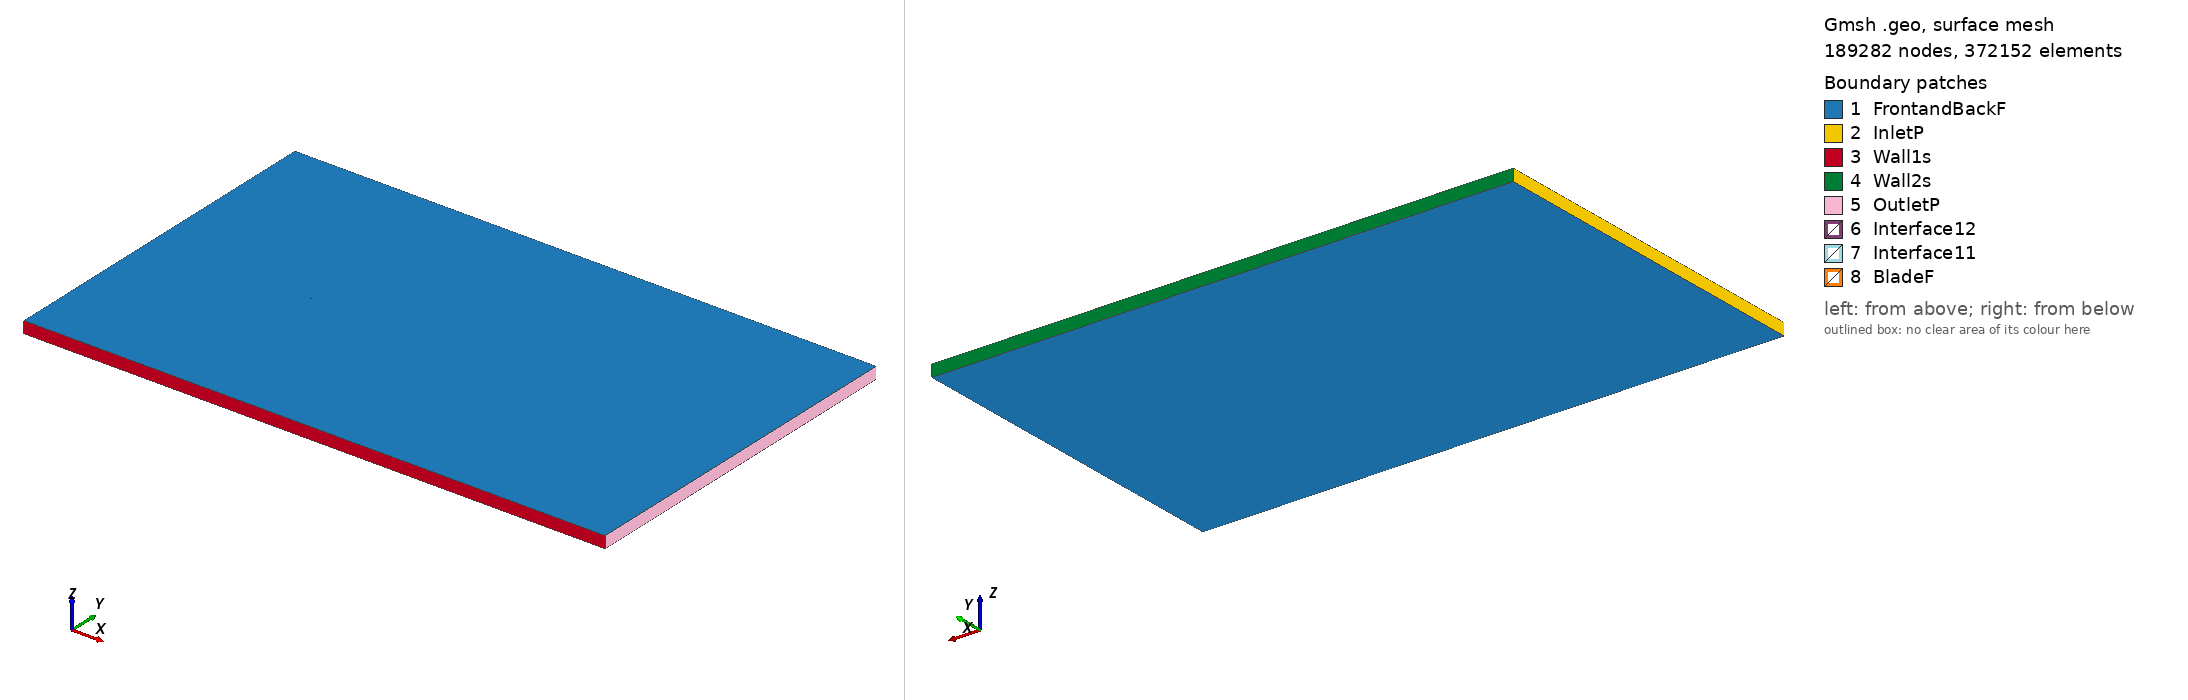

Gmsh geometry script, surface-meshed: 189282 nodes, 372152 surface elements. Boundary patches (legend numbers): 1 FrontandBackF, 2 InletP, 3 Wall1s, 4 Wall2s, 5 OutletP, 6 Interface12, 7 Interface11, 8 BladeF. Left view from above one corner, right view from below the opposite corner. Legend entries are the model's physical surfaces. The drawing asked Gmsh for element sizes between 1% and 20% of the model's largest extent; the script's own settings can give other sizes.

=== s2055_tsr_1.3631_aoa_0.84239.geo (drawn) ===
SetFactory("OpenCASCADE");

Point(1) = {0.075014, 0.741013, 0, 1.0};
Point(2) = {0.072034, 0.741540, 0, 1.0};
Point(3) = {0.067308, 0.742334, 0, 1.0};
Point(4) = {0.061930, 0.743166, 0, 1.0};
Point(5) = {0.055947, 0.744033, 0, 1.0};
Point(6) = {0.049438, 0.744928, 0, 1.0};
Point(7) = {0.042489, 0.745830, 0, 1.0};
Point(8) = {0.035190, 0.746706, 0, 1.0};
Point(9) = {0.027621, 0.747521, 0, 1.0};
Point(10) = {0.019856, 0.748239, 0, 1.0};
Point(11) = {0.011950, 0.748837, 0, 1.0};
Point(12) = {0.003971, 0.749306, 0, 1.0};
Point(13) = {-0.004013, 0.749652, 0, 1.0};
Point(14) = {-0.011919, 0.749881, 0, 1.0};
Point(15) = {-0.019656, 0.749996, 0, 1.0};
Point(16) = {-0.027143, 0.750000, 0, 1.0};
Point(17) = {-0.034293, 0.749887, 0, 1.0};
Point(18) = {-0.041028, 0.749661, 0, 1.0};
Point(19) = {-0.047271, 0.749314, 0, 1.0};
Point(20) = {-0.052947, 0.748835, 0, 1.0};
Point(21) = {-0.058018, 0.748194, 0, 1.0};
Point(22) = {-0.062484, 0.747400, 0, 1.0};
Point(23) = {-0.066325, 0.746500, 0, 1.0};
Point(24) = {-0.069499, 0.745536, 0, 1.0};
Point(25) = {-0.071966, 0.744536, 0, 1.0};
Point(26) = {-0.073708, 0.743524, 0, 1.0};
Point(27) = {-0.074722, 0.742541, 0, 1.0};
Point(28) = {-0.074992, 0.741712, 0, 1.0};
Point(29) = {-0.074381, 0.741010, 0, 1.0};
Point(30) = {-0.072848, 0.740328, 0, 1.0};
Point(31) = {-0.070503, 0.739707, 0, 1.0};
Point(32) = {-0.067347, 0.739185, 0, 1.0};
Point(33) = {-0.063375, 0.738754, 0, 1.0};
Point(34) = {-0.058631, 0.738385, 0, 1.0};
Point(35) = {-0.053172, 0.738076, 0, 1.0};
Point(36) = {-0.047063, 0.737819, 0, 1.0};
Point(37) = {-0.040371, 0.737616, 0, 1.0};
Point(38) = {-0.033174, 0.737459, 0, 1.0};
Point(39) = {-0.025554, 0.737352, 0, 1.0};
Point(40) = {-0.017596, 0.737287, 0, 1.0};
Point(41) = {-0.009391, 0.737264, 0, 1.0};
Point(42) = {-0.001034, 0.737281, 0, 1.0};
Point(43) = {0.007381, 0.737337, 0, 1.0};
Point(44) = {0.015755, 0.737431, 0, 1.0};
Point(45) = {0.023994, 0.737566, 0, 1.0};
Point(46) = {0.032005, 0.737750, 0, 1.0};
Point(47) = {0.039715, 0.737993, 0, 1.0};
Point(48) = {0.047058, 0.738282, 0, 1.0};
Point(49) = {0.053966, 0.738594, 0, 1.0};
Point(50) = {0.060364, 0.738902, 0, 1.0};
Point(51) = {0.066170, 0.739179, 0, 1.0};
Point(52) = {0.071300, 0.739396, 0, 1.0};
Point(53) = {0.074992, 0.739516, 0, 1.0};
Point(54) = {-0.075014, -0.741013, 0, 1.0};
Point(55) = {-0.072034, -0.741540, 0, 1.0};
Point(56) = {-0.067308, -0.742334, 0, 1.0};
Point(57) = {-0.061930, -0.743166, 0, 1.0};
Point(58) = {-0.055947, -0.744033, 0, 1.0};
Point(59) = {-0.049438, -0.744928, 0, 1.0};
Point(60) = {-0.042489, -0.745830, 0, 1.0};
Point(61) = {-0.035190, -0.746706, 0, 1.0};
Point(62) = {-0.027621, -0.747521, 0, 1.0};
Point(63) = {-0.019856, -0.748239, 0, 1.0};
Point(64) = {-0.011950, -0.748837, 0, 1.0};
Point(65) = {-0.003971, -0.749306, 0, 1.0};
Point(66) = {0.004013, -0.749652, 0, 1.0};
Point(67) = {0.011919, -0.749881, 0, 1.0};
Point(68) = {0.019656, -0.749996, 0, 1.0};
Point(69) = {0.027143, -0.750000, 0, 1.0};
Point(70) = {0.034293, -0.749887, 0, 1.0};
Point(71) = {0.041028, -0.749661, 0, 1.0};
Point(72) = {0.047271, -0.749314, 0, 1.0};
Point(73) = {0.052947, -0.748835, 0, 1.0};
Point(74) = {0.058018, -0.748194, 0, 1.0};
Point(75) = {0.062484, -0.747400, 0, 1.0};
Point(76) = {0.066325, -0.746500, 0, 1.0};
Point(77) = {0.069499, -0.745536, 0, 1.0};
Point(78) = {0.071966, -0.744536, 0, 1.0};
Point(79) = {0.073708, -0.743524, 0, 1.0};
Point(80) = {0.074722, -0.742541, 0, 1.0};
Point(81) = {0.074992, -0.741712, 0, 1.0};
Point(82) = {0.074381, -0.741010, 0, 1.0};
Point(83) = {0.072848, -0.740328, 0, 1.0};
Point(84) = {0.070503, -0.739707, 0, 1.0};
Point(85) = {0.067347, -0.739185, 0, 1.0};
Point(86) = {0.063375, -0.738754, 0, 1.0};
Point(87) = {0.058631, -0.738385, 0, 1.0};
Point(88) = {0.053172, -0.738076, 0, 1.0};
Point(89) = {0.047063, -0.737819, 0, 1.0};
Point(90) = {0.040371, -0.737616, 0, 1.0};
Point(91) = {0.033174, -0.737459, 0, 1.0};
Point(92) = {0.025554, -0.737352, 0, 1.0};
Point(93) = {0.017596, -0.737287, 0, 1.0};
Point(94) = {0.009391, -0.737264, 0, 1.0};
Point(95) = {0.001034, -0.737281, 0, 1.0};
Point(96) = {-0.007381, -0.737337, 0, 1.0};
Point(97) = {-0.015755, -0.737431, 0, 1.0};
Point(98) = {-0.023994, -0.737566, 0, 1.0};
Point(99) = {-0.032005, -0.737750, 0, 1.0};
Point(100) = {-0.039715, -0.737993, 0, 1.0};
Point(101) = {-0.047058, -0.738282, 0, 1.0};
Point(102) = {-0.053966, -0.738594, 0, 1.0};
Point(103) = {-0.060364, -0.738902, 0, 1.0};
Point(104) = {-0.066170, -0.739179, 0, 1.0};
Point(105) = {-0.071300, -0.739396, 0, 1.0};
Point(106) = {-0.074992, -0.739516, 0, 1.0};

// Lines: first blade (splines 1-4)
Spline(1) = {1:17};
Spline(2) = {17:38};
Spline(3) = {38:53};
Spline(4) = {53,1};

// Lines: second blade (splines 5-8)
Spline(5) = {54:70};
Spline(6) = {70:91};
Spline(7) = {91:106};
Spline(8) = {106,54};

// Outer domain (points 20001-4 and lines)
Point(107) = {-13.50000000, -15.00000000, 0, 1.0};
Point(108) = {-13.50000000, 15.00000000, 0, 1.0};
Point(109) = {36.00000000, 15.00000000, 0, 1.0};
Point(110) = {36.00000000, -15.00000000, 0, 1.0};
Line(11) = {107, 108};
Line(12) = {108, 109};
Line(13) = {109, 110};
Line(14) = {107, 110};

// Interface (between moving and stationary domain) (circles)
Circle(9) = {0, 0, 0, 0.80000000, 0, 2*Pi};
Circle(10) = {0, 0, 0, 0.80000000, 0, 2*Pi};

// Loops collect Lines/Splines/etc (blade1, blade2, domain, first circle)
Line Loop(1) = {1:4};
Line Loop(2) = {5:8};
Line Loop(3) = {11,12,13,-14};
Line Loop(4) = {9};

// BooleanDifference cuts out the circle/interface from the domain
Plane Surface(1) = {3};
Plane Surface(2) = {4};
BooleanDifference{ Surface{1}; Delete;}{ Surface{2}; Delete;}

// This one cuts out the blades from the inner circle/interface
Line Loop(6) = {10};
Plane Surface(5) = {6};
Plane Surface(6) = {1};
Plane Surface(7) = {2};
BooleanDifference{ Surface{5}; Delete;}{ Surface{6,7}; Delete;}

// extrude to 3rd dimension
Extrude {0, 0, 1} {Surface{1}; Surface{5}; Layers{1}; Recombine;}

// Physical Surfaces are the named boundaries (patches)
Physical Surface("Interface11") = {12};
Physical Surface("Interface12") = {10};

// sides of domain
Physical Surface("InletP") = {6};
Physical Surface("OutletP") = {9};

// top and bottom of domain
Physical Surface("Wall1s") = {7};
Physical Surface("Wall2s") = {8};

// Check FrontandBackF by ensuring there is nothing in the 3rd dimension
Physical Surface("FrontandBackF") = {1,11,5,21};
Physical Surface("BladeF") = {13:20};
Physical Volume("Turbine") = {2};
Physical Volume("Farfield") = {1};

// settings for airfoil boundary layer
Field[1] = BoundaryLayer;
Field[1].EdgesList = {1:8};
Field[1].hwall_n = 1e-3;
Field[1].thickness = 1.5e-2;
Field[1].ratio = 1.05;
Field[1].Quads = 1;
BoundaryLayer Field = 1;

// control points for mesh (blade and interface)
// floor((arc length / 1.5mm)/ 6) -> Transfinite Line
Transfinite Line {1,2,3,5,6,7} = 33 Using Progression 1;
Transfinite Line {4,8} = 2 Using Progression 1;
Transfinite Line {9, 15} = 800 Using Progression 1;

// For more information on gmsh syntax, visit http://gmsh.info/doc/texinfo/gmsh.html
